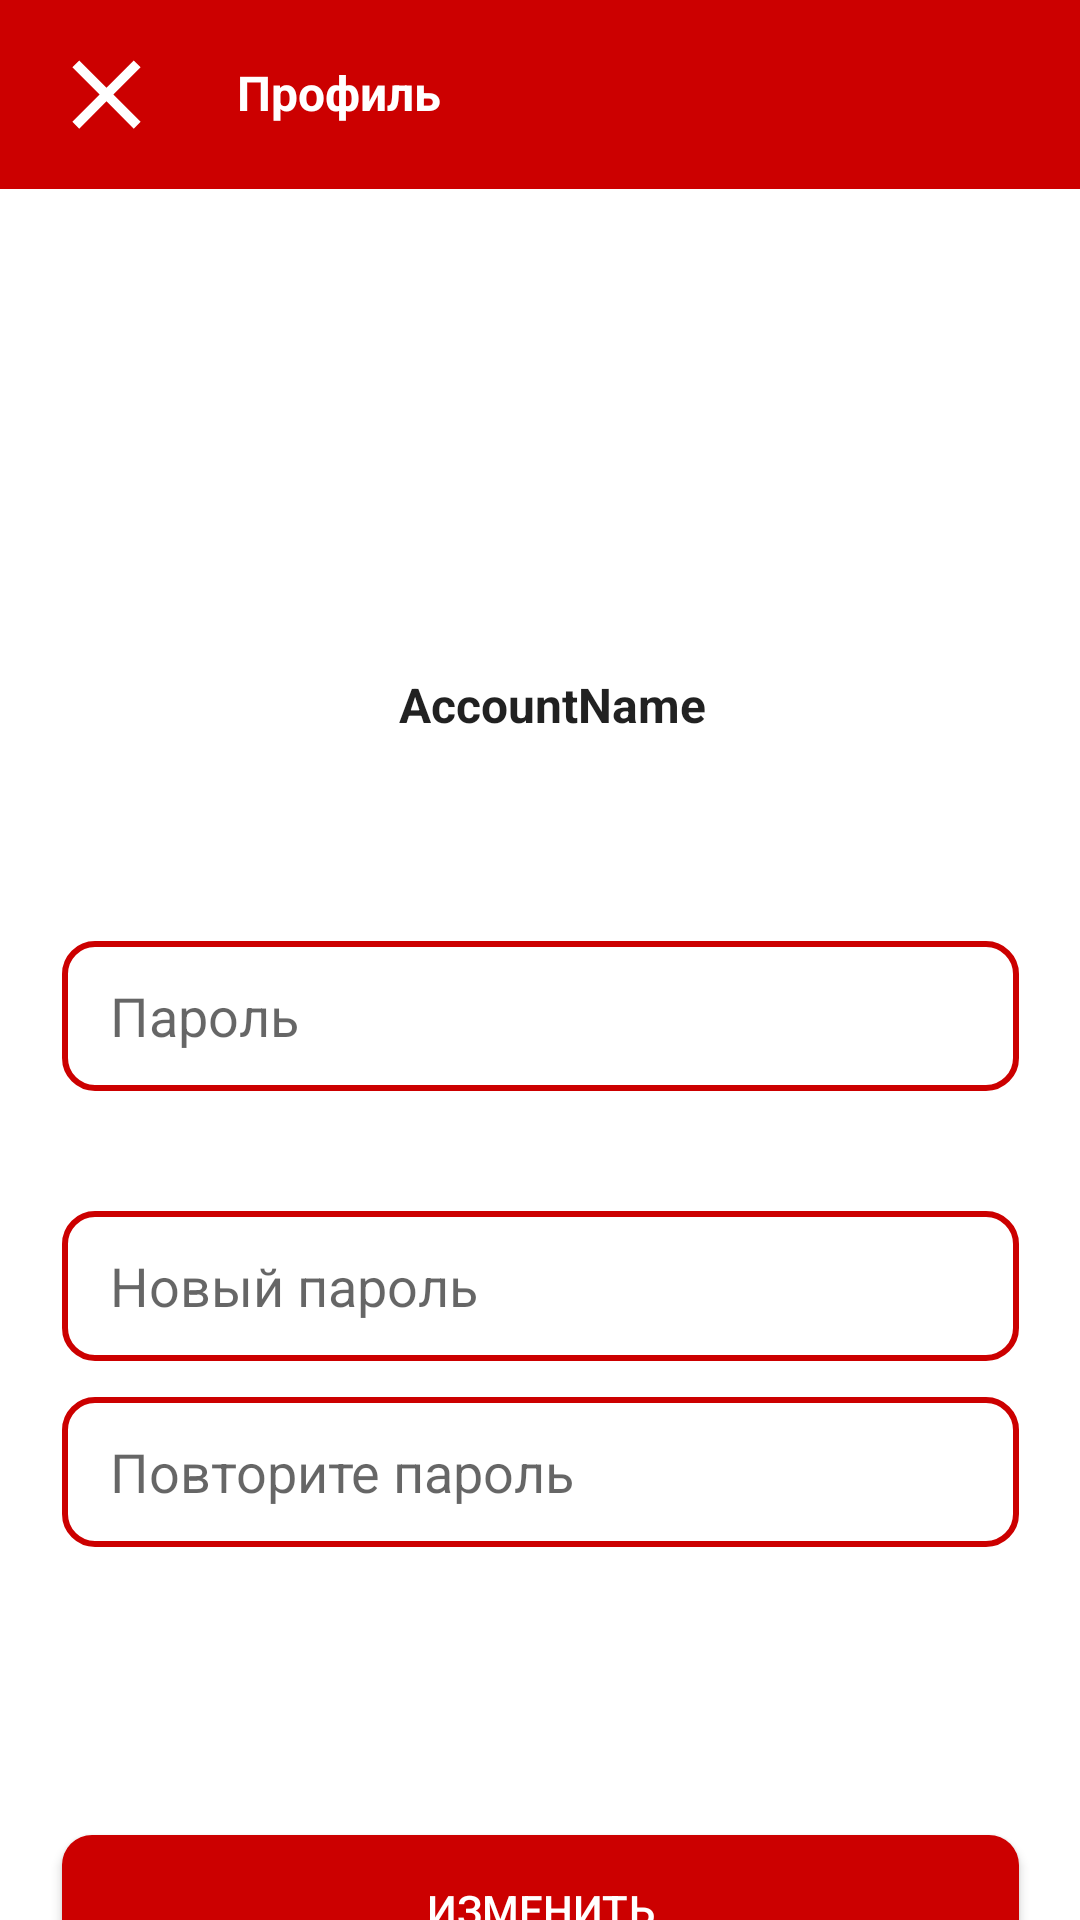

This screen was rendered from an Android layout file. Write that file and the resources it references.
<!-- AndroidManifest.xml: application theme Theme.RoadChat -->
<!-- res/layout/activity_edit_account.xml -->
<?xml version="1.0" encoding="utf-8"?>
<androidx.constraintlayout.widget.ConstraintLayout xmlns:android="http://schemas.android.com/apk/res/android"
    xmlns:app="http://schemas.android.com/apk/res-auto"
    xmlns:tools="http://schemas.android.com/tools"
    android:layout_width="match_parent"
    android:layout_height="match_parent"
    android:clickable="true"
    android:focusable="true"
    android:focusableInTouchMode="true"
    tools:context=".ui.edit_account.EditAccountActivity">

    <androidx.appcompat.widget.Toolbar
        android:id="@+id/profile_toolbar"
        android:layout_width="0dp"
        android:layout_height="wrap_content"
        android:background="@color/red"
        app:layout_constraintEnd_toEndOf="parent"
        app:layout_constraintHorizontal_bias="0.0"
        app:layout_constraintStart_toStartOf="parent"
        app:layout_constraintTop_toTopOf="parent">

        <ImageView
            android:id="@+id/close_profile_imageview"
            style="@style/account_username"
            android:layout_width="39dp"
            android:layout_height="39dp"
            android:layout_marginVertical="12dp"
            android:layout_marginRight="16dp"
            android:paddingLeft="0dp"
            android:src="@drawable/ic_close"
            app:layout_constraintBottom_toBottomOf="parent"
            app:layout_constraintTop_toTopOf="parent"
            tools:layout_editor_absoluteX="16dp" />

        <TextView
            android:id="@+id/profile_textview"
            style="@style/account_username"
            android:layout_width="207dp"
            android:layout_height="23dp"
            android:layout_marginVertical="12dp"
            android:text="Профиль"
            android:textColor="@color/white"
            app:layout_constraintBottom_toBottomOf="parent"
            app:layout_constraintTop_toTopOf="parent" />


    </androidx.appcompat.widget.Toolbar>

    <ImageView
        android:id="@+id/account_avatar_editaccount"
        android:layout_width="153dp"
        android:layout_height="137dp"
        android:layout_marginTop="24dp"
        app:layout_constraintEnd_toEndOf="parent"
        app:layout_constraintStart_toStartOf="parent"
        app:layout_constraintTop_toBottomOf="@+id/profile_toolbar"
        app:srcCompat="@drawable/ic_account" />

    <TextView
        android:id="@+id/account_username_editaccount"
        style="@style/account_username"
        android:layout_width="wrap_content"
        android:layout_height="wrap_content"
        android:text="AccountName"
        app:layout_constraintEnd_toEndOf="parent"
        app:layout_constraintStart_toStartOf="parent"
        app:layout_constraintTop_toBottomOf="@+id/account_avatar_editaccount" />

    <EditText
        android:id="@+id/password_edittext_editaccount"
        android:layout_width="319dp"
        android:layout_height="50dp"
        android:layout_marginTop="68dp"
        android:background="@drawable/rounded_edittext_register_login"
        android:ems="10"
        android:hint="Пароль"

        android:inputType="textPassword"
        android:paddingLeft="16dp"
        app:layout_constraintEnd_toEndOf="parent"
        app:layout_constraintStart_toStartOf="parent"
        app:layout_constraintTop_toBottomOf="@+id/account_username_editaccount" />

    <EditText
        android:id="@+id/new_password_edittext_editaccount"
        android:layout_width="319dp"
        android:layout_height="50dp"
        android:layout_marginTop="40dp"
        android:background="@drawable/rounded_edittext_register_login"
        android:ems="10"
        android:hint="Новый пароль"
        android:inputType="textPassword"
        android:paddingLeft="16dp"
        app:layout_constraintEnd_toEndOf="parent"
        app:layout_constraintStart_toStartOf="parent"
        app:layout_constraintTop_toBottomOf="@+id/password_edittext_editaccount" />

    <EditText
        android:id="@+id/new_password_confirm_edittext_editaccount"
        android:layout_width="319dp"
        android:layout_height="50dp"
        android:layout_marginTop="12dp"
        android:background="@drawable/rounded_edittext_register_login"
        android:ems="10"
        android:hint="Повторите пароль"
        android:inputType="textPassword"
        android:paddingLeft="16dp"
        app:layout_constraintEnd_toEndOf="@+id/new_password_edittext_editaccount"
        app:layout_constraintHorizontal_bias="0.0"
        app:layout_constraintStart_toStartOf="@+id/new_password_edittext_editaccount"
        app:layout_constraintTop_toBottomOf="@+id/new_password_edittext_editaccount" />

    <Button
        android:id="@+id/change_button_editaccount"
        android:layout_width="0dp"
        android:layout_height="50dp"
        android:layout_marginTop="96dp"
        android:background="@drawable/rounded_button"
        android:text="Изменить"
        android:textColor="@android:color/white"
        app:backgroundTint="@android:color/holo_red_dark"
        app:layout_constraintEnd_toEndOf="@+id/new_password_confirm_edittext_editaccount"
        app:layout_constraintHorizontal_bias="0.0"
        app:layout_constraintStart_toStartOf="@+id/new_password_confirm_edittext_editaccount"
        app:layout_constraintTop_toBottomOf="@+id/new_password_confirm_edittext_editaccount" />

    <Button
        android:id="@+id/account_action_button_editaccount"
        android:layout_width="319dp"
        android:layout_height="50dp"
        android:background="@drawable/rounded_button"
        android:text="Выйти"
        android:textColor="@android:color/white"
        app:backgroundTint="@android:color/holo_red_dark"
        app:layout_constraintBottom_toBottomOf="parent"
        app:layout_constraintEnd_toEndOf="parent"
        app:layout_constraintStart_toStartOf="parent"
        app:layout_constraintTop_toBottomOf="@+id/change_button_editaccount"
        app:layout_constraintVertical_bias="0.205" />

</androidx.constraintlayout.widget.ConstraintLayout>
<!-- resources referenced by this layout -->
<resources>
  <color name="red">@android:color/holo_red_dark</color>
  <color name="white">#FFFFFFFF</color>
  <!-- drawable ic_close (drawable) -->
  <vector xmlns:android="http://schemas.android.com/apk/res/android"
      android:width="39dp"
      android:height="39dp"
      android:tint="#FFFFFF"
      android:viewportWidth="24"
      android:viewportHeight="24">
      <path
          android:fillColor="@android:color/white"
          android:pathData="M19,6.41L17.59,5 12,10.59 6.41,5 5,6.41 10.59,12 5,17.59 6.41,19 12,13.41 17.59,19 19,17.59 13.41,12z" />
  </vector>
  <!-- drawable rounded_button (drawable) -->
  <?xml version="1.0" encoding="utf-8"?>
  <shape xmlns:android="http://schemas.android.com/apk/res/android">
  
      <solid android:color="@android:color/holo_red_dark" />
      <corners android:radius="10dp" />
  
  </shape>
  <!-- drawable rounded_edittext_register_login (drawable) -->
  <?xml version="1.0" encoding="utf-8"?>
  <shape xmlns:android="http://schemas.android.com/apk/res/android">
  
      <solid android:color="@android:color/white" />
      <corners android:radius="10dp" />
      <stroke
          android:width="2dp"
          android:color="@android:color/holo_red_dark" />
  
  
  </shape>
  <style name="account_username">
          
          <item name="android:paddingLeft">8dp</item>
          
          <item name="android:textAppearance">@android:style/TextAppearance.Large</item>
          <item name="android:textSize">16sp</item>
          <item name="android:textStyle">bold</item>
      </style>
  <style name="Theme.RoadChat" parent="Theme.MaterialComponents.DayNight.DarkActionBar">
          
          <item name="colorPrimary">@color/red</item>
          <item name="colorPrimaryVariant">@color/purple_700</item>
          <item name="colorOnPrimary">@color/white</item>
          
          <item name="colorSecondary">@color/teal_200</item>
          <item name="colorSecondaryVariant">@color/teal_700</item>
          <item name="colorOnSecondary">@color/white</item>
          
          <item name="android:statusBarColor" tools:targetApi="l">?attr/colorPrimaryVariant</item>
          
      </style>
  <color name="purple_700">#FF3700B3</color>
  <color name="teal_200">#FF03DAC5</color>
  <color name="teal_700">#FF018786</color>
</resources>
